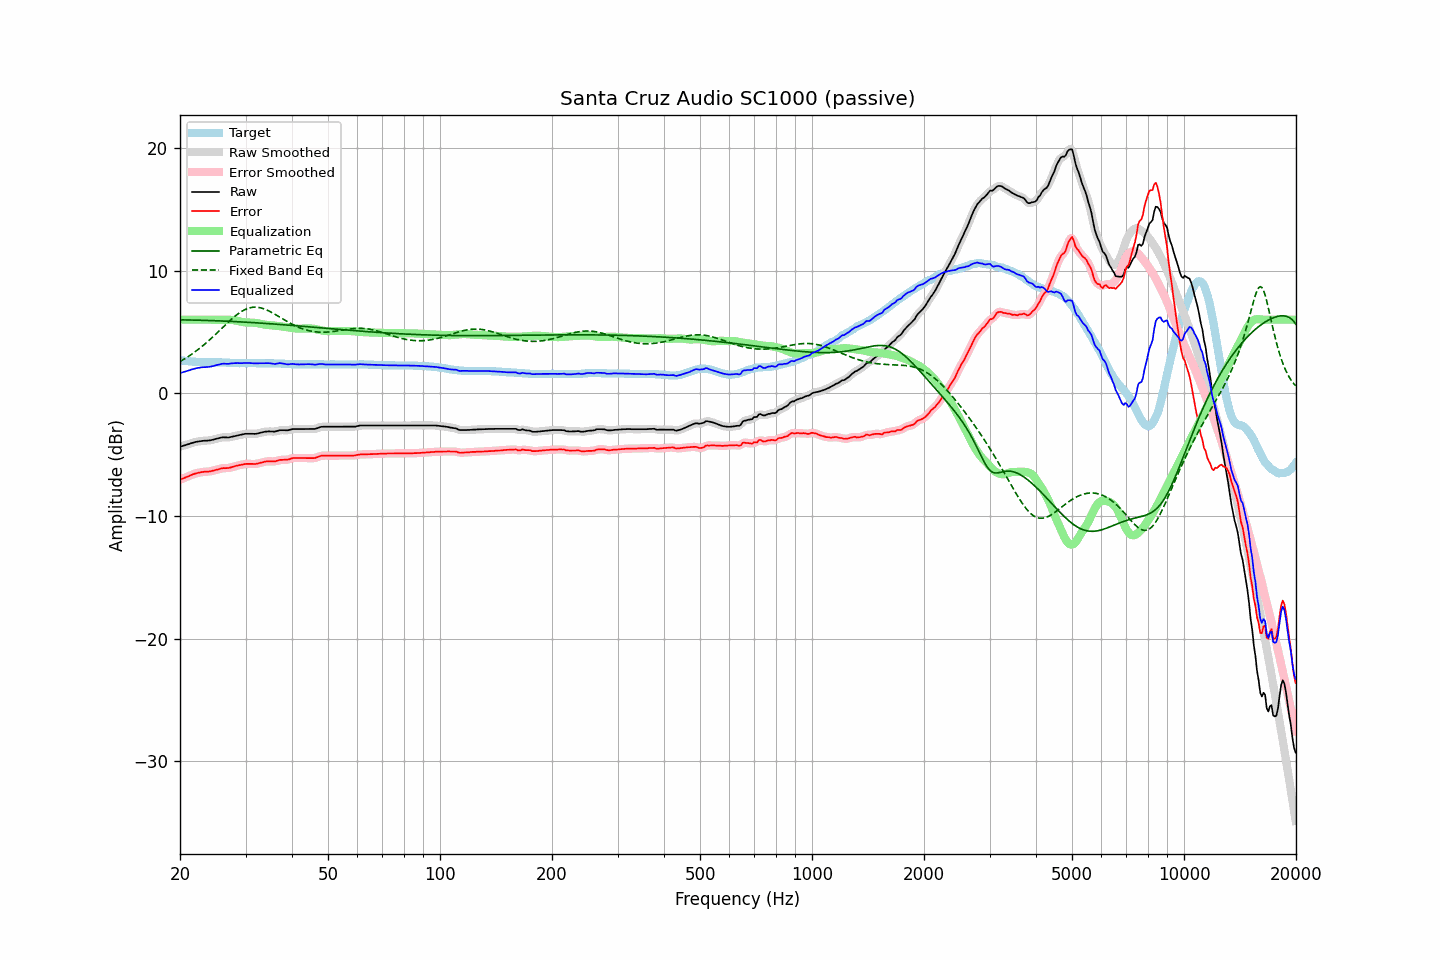

The data file committed next to this chart (first rows):
frequency, raw, error, smoothed, error_smoothed, equalization, parametric_eq, fixed_band_eq, equalized_raw, equalized_smoothed, target
20.00, -4.36, -7.05, -4.36, -7.05, 6.00, 5.99, 2.59, 1.64, 1.64, 2.69
20.20, -4.32, -7.00, -4.32, -6.99, 6.00, 5.98, 2.66, 1.68, 1.68, 2.68
20.40, -4.28, -6.94, -4.28, -6.94, 6.00, 5.98, 2.74, 1.72, 1.72, 2.66
20.61, -4.24, -6.89, -4.24, -6.88, 6.00, 5.98, 2.82, 1.76, 1.76, 2.65
20.81, -4.20, -6.83, -4.20, -6.83, 6.00, 5.98, 2.90, 1.80, 1.80, 2.63
21.02, -4.16, -6.78, -4.16, -6.78, 6.00, 5.98, 2.99, 1.84, 1.84, 2.62
21.23, -4.12, -6.73, -4.11, -6.72, 6.00, 5.97, 3.07, 1.88, 1.89, 2.61
21.44, -4.07, -6.66, -4.07, -6.66, 6.00, 5.97, 3.16, 1.93, 1.93, 2.60
21.66, -4.03, -6.61, -4.03, -6.61, 6.00, 5.97, 3.25, 1.97, 1.97, 2.58
21.87, -3.99, -6.56, -3.99, -6.56, 6.00, 5.97, 3.35, 2.01, 2.01, 2.58
22.09, -3.96, -6.53, -3.96, -6.53, 6.00, 5.96, 3.44, 2.04, 2.04, 2.57
22.31, -3.94, -6.50, -3.94, -6.49, 6.00, 5.96, 3.54, 2.06, 2.06, 2.56
22.54, -3.92, -6.47, -3.92, -6.46, 6.00, 5.96, 3.64, 2.08, 2.08, 2.55
22.76, -3.90, -6.44, -3.90, -6.44, 6.00, 5.95, 3.75, 2.10, 2.10, 2.54
22.99, -3.88, -6.42, -3.88, -6.42, 6.00, 5.95, 3.85, 2.12, 2.12, 2.54
23.22, -3.87, -6.40, -3.87, -6.40, 6.00, 5.95, 3.96, 2.13, 2.13, 2.53
23.45, -3.87, -6.40, -3.86, -6.39, 6.00, 5.94, 4.08, 2.13, 2.14, 2.53
23.69, -3.86, -6.39, -3.86, -6.39, 6.00, 5.94, 4.19, 2.14, 2.14, 2.53
23.92, -3.85, -6.38, -3.85, -6.37, 6.00, 5.93, 4.31, 2.15, 2.15, 2.53
24.16, -3.83, -6.36, -3.83, -6.35, 6.00, 5.93, 4.42, 2.17, 2.17, 2.53
24.40, -3.80, -6.33, -3.80, -6.33, 6.00, 5.92, 4.54, 2.20, 2.20, 2.53
24.65, -3.77, -6.30, -3.77, -6.29, 6.00, 5.92, 4.67, 2.23, 2.23, 2.53
24.89, -3.73, -6.25, -3.73, -6.26, 6.00, 5.91, 4.79, 2.27, 2.27, 2.53
25.14, -3.70, -6.23, -3.70, -6.23, 6.00, 5.91, 4.91, 2.30, 2.30, 2.53
25.39, -3.67, -6.19, -3.66, -6.19, 6.00, 5.90, 5.04, 2.33, 2.34, 2.53
25.65, -3.64, -6.16, -3.63, -6.15, 6.00, 5.90, 5.17, 2.36, 2.37, 2.52
25.91, -3.60, -6.12, -3.61, -6.12, 6.00, 5.89, 5.29, 2.40, 2.39, 2.52
26.16, -3.59, -6.10, -3.59, -6.10, 6.00, 5.89, 5.42, 2.42, 2.41, 2.51
26.43, -3.60, -6.11, -3.59, -6.10, 6.01, 5.88, 5.55, 2.41, 2.41, 2.51
26.69, -3.60, -6.10, -3.60, -6.10, 6.01, 5.88, 5.67, 2.41, 2.41, 2.50
26.96, -3.61, -6.10, -3.60, -6.09, 6.00, 5.87, 5.80, 2.39, 2.41, 2.49
27.23, -3.58, -6.07, -3.58, -6.06, 5.99, 5.86, 5.92, 2.42, 2.42, 2.49
27.50, -3.55, -6.03, -3.55, -6.03, 5.98, 5.86, 6.04, 2.44, 2.43, 2.48
27.77, -3.52, -5.98, -3.52, -5.99, 5.97, 5.85, 6.15, 2.45, 2.45, 2.47
28.05, -3.49, -5.95, -3.49, -5.95, 5.95, 5.85, 6.26, 2.46, 2.46, 2.46
28.33, -3.46, -5.92, -3.46, -5.91, 5.92, 5.84, 6.37, 2.46, 2.46, 2.46
28.62, -3.43, -5.89, -3.43, -5.89, 5.89, 5.83, 6.47, 2.46, 2.46, 2.46
28.90, -3.41, -5.86, -3.40, -5.86, 5.86, 5.82, 6.56, 2.45, 2.46, 2.45
29.19, -3.38, -5.84, -3.38, -5.83, 5.83, 5.82, 6.65, 2.45, 2.45, 2.46
29.48, -3.35, -5.81, -3.35, -5.80, 5.80, 5.81, 6.72, 2.46, 2.46, 2.46
29.78, -3.32, -5.78, -3.32, -5.78, 5.79, 5.80, 6.79, 2.47, 2.47, 2.46
30.08, -3.30, -5.76, -3.30, -5.76, 5.77, 5.80, 6.86, 2.48, 2.47, 2.46
30.38, -3.30, -5.76, -3.30, -5.75, 5.77, 5.79, 6.91, 2.47, 2.47, 2.46
30.68, -3.30, -5.76, -3.29, -5.75, 5.76, 5.78, 6.95, 2.46, 2.47, 2.46
30.99, -3.30, -5.76, -3.30, -5.76, 5.76, 5.77, 6.98, 2.46, 2.46, 2.46
31.30, -3.30, -5.76, -3.30, -5.76, 5.76, 5.76, 7.01, 2.46, 2.45, 2.46
31.61, -3.31, -5.77, -3.31, -5.76, 5.75, 5.76, 7.02, 2.44, 2.44, 2.46
31.93, -3.31, -5.77, -3.30, -5.76, 5.74, 5.75, 7.02, 2.43, 2.44, 2.46
32.24, -3.29, -5.73, -3.28, -5.73, 5.72, 5.74, 7.01, 2.43, 2.44, 2.45
32.57, -3.25, -5.70, -3.25, -5.70, 5.69, 5.73, 7.00, 2.45, 2.44, 2.45
32.89, -3.22, -5.67, -3.22, -5.67, 5.67, 5.72, 6.97, 2.45, 2.45, 2.45
33.22, -3.19, -5.64, -3.18, -5.63, 5.64, 5.71, 6.94, 2.45, 2.45, 2.45
33.55, -3.16, -5.61, -3.16, -5.60, 5.61, 5.70, 6.89, 2.45, 2.45, 2.45
33.89, -3.13, -5.57, -3.13, -5.57, 5.59, 5.70, 6.84, 2.46, 2.46, 2.44
34.23, -3.12, -5.56, -3.12, -5.55, 5.57, 5.69, 6.79, 2.46, 2.46, 2.44
34.57, -3.11, -5.55, -3.11, -5.55, 5.56, 5.68, 6.73, 2.45, 2.45, 2.44
34.92, -3.11, -5.55, -3.11, -5.55, 5.55, 5.67, 6.66, 2.44, 2.44, 2.44
35.27, -3.12, -5.56, -3.12, -5.55, 5.54, 5.66, 6.59, 2.42, 2.42, 2.44
35.62, -3.12, -5.56, -3.12, -5.56, 5.53, 5.65, 6.52, 2.41, 2.41, 2.44
35.97, -3.13, -5.56, -3.11, -5.54, 5.52, 5.64, 6.44, 2.39, 2.40, 2.43
... 635 more rows
